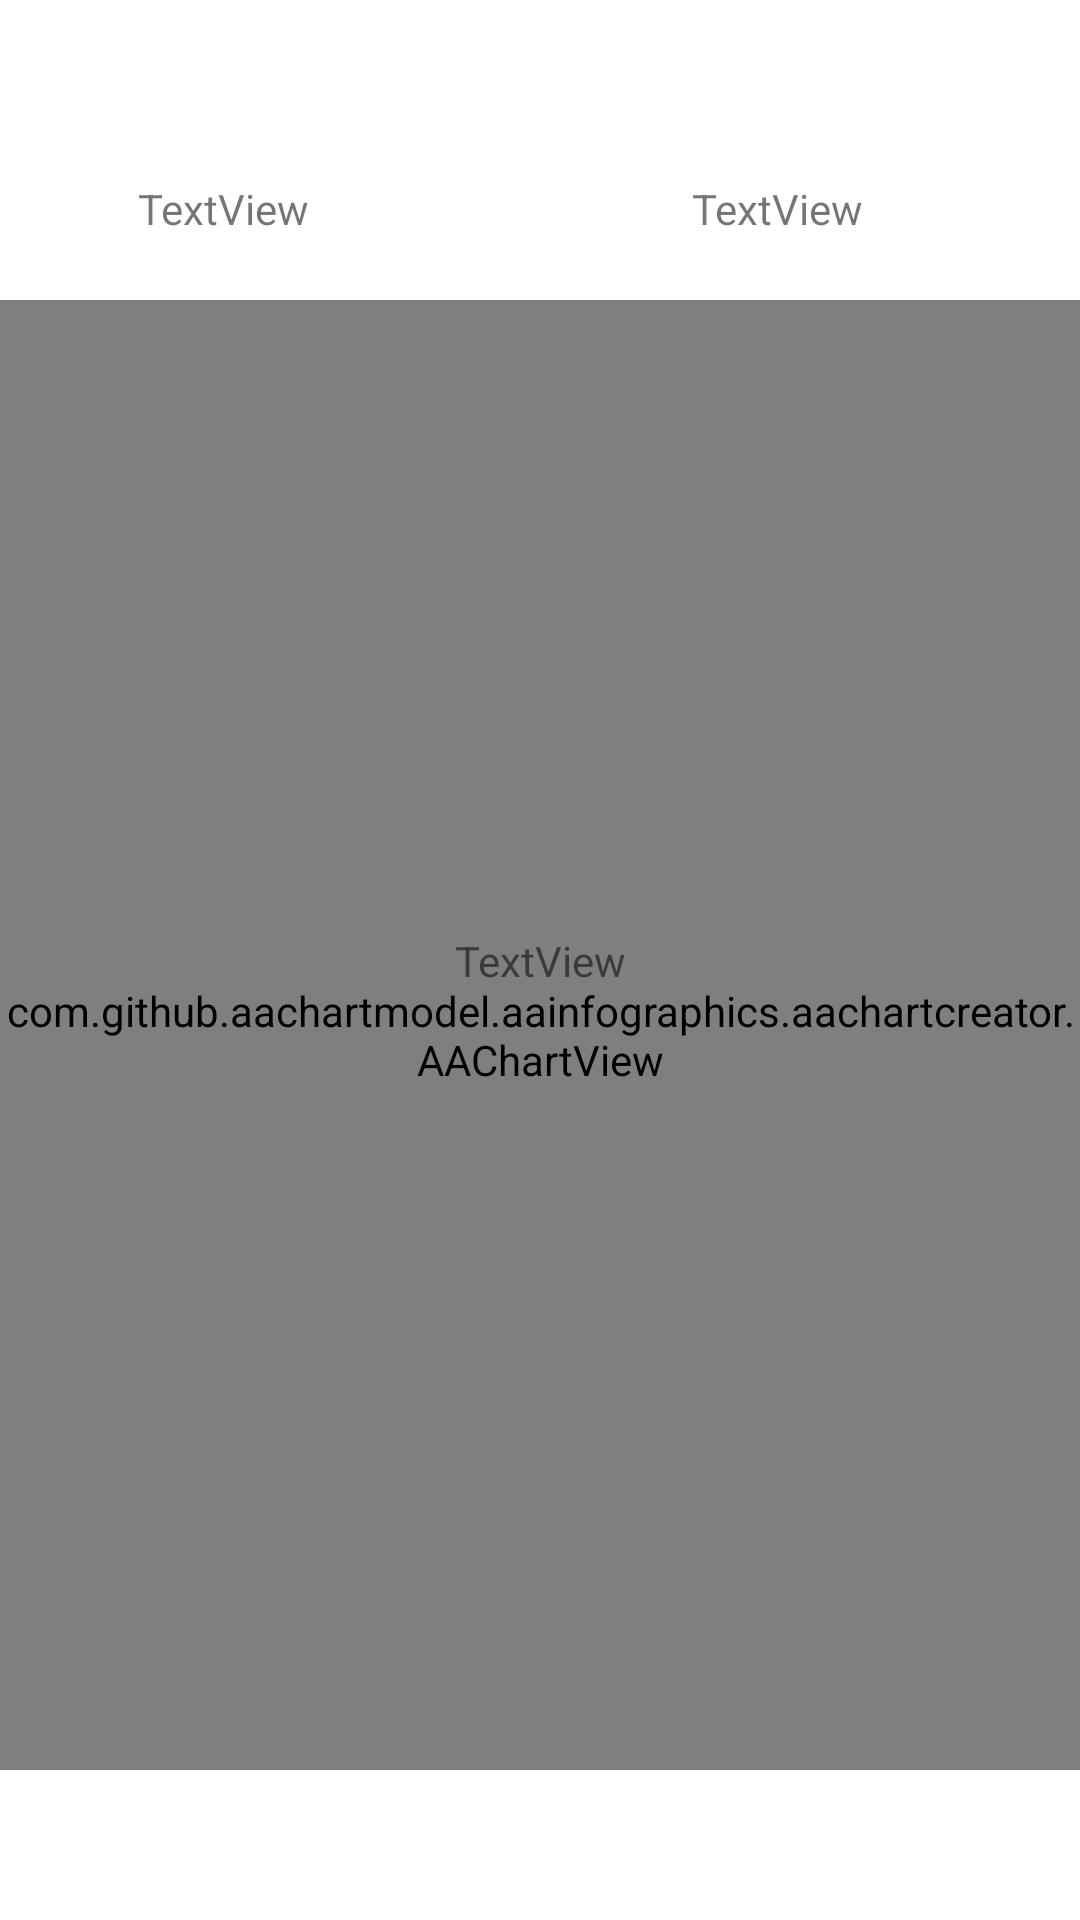

Android layout source for this screen:
<!-- AndroidManifest.xml: application theme Theme.Tutor -->
<!-- res/layout/fragment_statistic.xml -->
<?xml version="1.0" encoding="utf-8"?>
<androidx.constraintlayout.widget.ConstraintLayout xmlns:android="http://schemas.android.com/apk/res/android"
    xmlns:app="http://schemas.android.com/apk/res-auto"
    xmlns:tools="http://schemas.android.com/tools"
    android:layout_width="match_parent"
    android:layout_height="match_parent"
    tools:context=".statistic.StatisticFragment">

    <com.github.aachartmodel.aainfographics.aachartcreator.AAChartView
        android:id="@+id/aa_chart_view"
        android:layout_width="0dp"
        android:layout_height="0dp"
        android:layout_marginTop="100dp"
        android:layout_marginBottom="50dp"
        app:layout_constraintBottom_toBottomOf="parent"
        app:layout_constraintEnd_toEndOf="parent"
        app:layout_constraintHorizontal_bias="0.0"
        app:layout_constraintStart_toStartOf="parent"
        app:layout_constraintTop_toTopOf="parent"
        app:layout_constraintVertical_bias="0.0">

    </com.github.aachartmodel.aainfographics.aachartcreator.AAChartView>

    <TextView
        android:id="@+id/tvLessons"
        android:layout_width="wrap_content"
        android:layout_height="37dp"
        android:layout_marginTop="60dp"
        android:text="TextView"
        app:layout_constraintBottom_toTopOf="@+id/aa_chart_view"
        app:layout_constraintEnd_toEndOf="parent"
        app:layout_constraintHorizontal_bias="0.152"
        app:layout_constraintStart_toStartOf="parent"
        app:layout_constraintTop_toTopOf="parent"
        app:layout_constraintVertical_bias="0.0" />

    <TextView
        android:id="@+id/tvAmount"
        android:layout_width="wrap_content"
        android:layout_height="0dp"
        android:text="TextView"
        app:layout_constraintBottom_toBottomOf="@+id/tvLessons"
        app:layout_constraintEnd_toEndOf="parent"
        app:layout_constraintHorizontal_bias="0.638"
        app:layout_constraintStart_toEndOf="@+id/tvLessons"
        app:layout_constraintTop_toTopOf="@+id/tvLessons"
        app:layout_constraintVertical_bias="0.024" />

    <TextView
        android:id="@+id/textView2"
        android:layout_width="wrap_content"
        android:layout_height="wrap_content"
        android:text="TextView"
        app:layout_constraintBottom_toBottomOf="parent"
        app:layout_constraintEnd_toEndOf="parent"
        app:layout_constraintStart_toStartOf="parent"
        app:layout_constraintTop_toTopOf="parent" />

</androidx.constraintlayout.widget.ConstraintLayout>
<!-- resources referenced by this layout -->
<resources>
  <style name="Theme.Tutor" parent="Theme.MaterialComponents.DayNight.DarkActionBar">
          
          <item name="colorPrimary">@color/purple_500</item>
          <item name="colorPrimaryVariant">@color/purple_700</item>
          <item name="colorOnPrimary">@color/white</item>
          
          <item name="colorSecondary">@color/teal_200</item>
          <item name="colorSecondaryVariant">@color/teal_700</item>
          <item name="colorOnSecondary">@color/black</item>
          
          <item name="windowActionBar">false</item>
          <item name="windowNoTitle">true</item>
          
          <item name="windowActionModeOverlay">true</item>
          <item name="android:actionModeBackground">@color/teal_700</item>
          
          <item name="android:statusBarColor" tools:targetApi="l">?attr/colorPrimaryVariant</item>
          
      </style>
  <color name="purple_500">#FF6200EE</color>
  <color name="purple_700">#FF3700B3</color>
  <color name="white">#FFFFFFFF</color>
  <color name="teal_200">#FF03DAC5</color>
  <color name="teal_700">#FF018786</color>
  <color name="black">#FF000000</color>
</resources>
